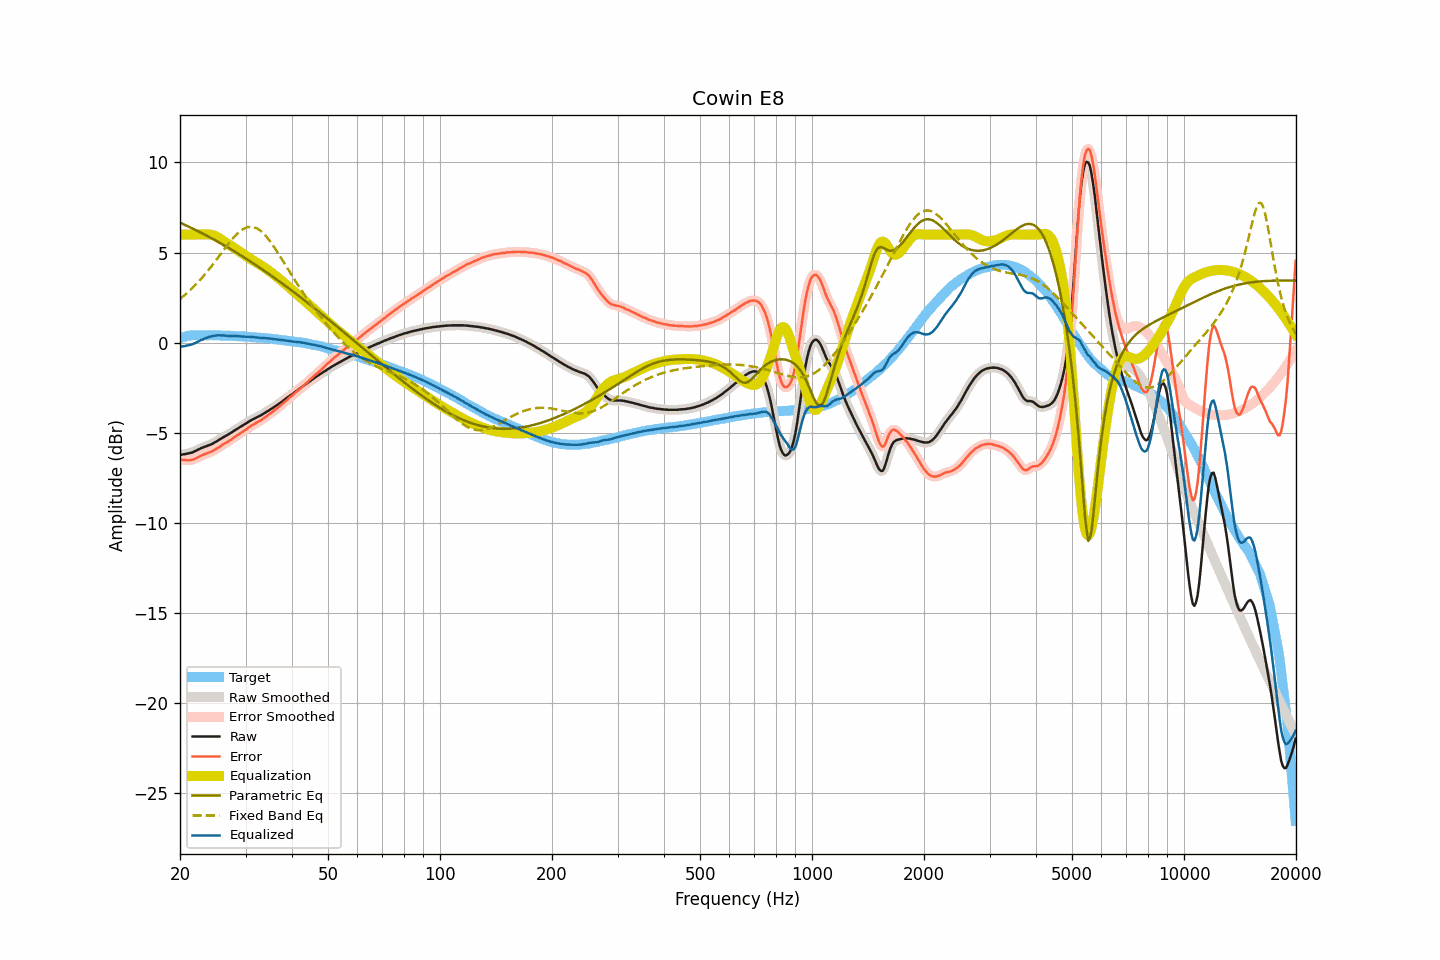

Data behind this chart, as committed beside it:
frequency, raw, smoothed, error, error_smoothed, equalization, parametric_eq, fixed_band_eq, equalized_raw, equalized_smoothed, target
20.00, -6.24, -6.24, -6.49, -6.48, 6.00, 6.66, 2.43, -0.24, -0.24, 0.25
20.20, -6.22, -6.22, -6.50, -6.50, 6.00, 6.62, 2.50, -0.22, -0.22, 0.28
20.40, -6.20, -6.20, -6.51, -6.51, 6.00, 6.58, 2.57, -0.20, -0.20, 0.31
20.61, -6.19, -6.19, -6.52, -6.52, 6.00, 6.54, 2.65, -0.19, -0.19, 0.33
20.81, -6.17, -6.17, -6.52, -6.53, 6.00, 6.50, 2.72, -0.17, -0.17, 0.36
21.02, -6.15, -6.15, -6.53, -6.53, 6.00, 6.46, 2.80, -0.15, -0.15, 0.39
21.23, -6.13, -6.13, -6.52, -6.53, 6.00, 6.41, 2.89, -0.13, -0.13, 0.40
21.44, -6.11, -6.11, -6.51, -6.51, 6.00, 6.37, 2.97, -0.11, -0.11, 0.40
21.66, -6.08, -6.08, -6.49, -6.49, 6.00, 6.33, 3.06, -0.08, -0.08, 0.41
21.87, -6.04, -6.04, -6.45, -6.46, 6.00, 6.28, 3.15, -0.04, -0.04, 0.41
22.09, -6.00, -6.00, -6.42, -6.42, 6.00, 6.24, 3.24, 0.00, 0.00, 0.42
22.31, -5.95, -5.95, -6.37, -6.37, 6.00, 6.20, 3.33, 0.05, 0.05, 0.42
22.54, -5.91, -5.91, -6.33, -6.33, 6.00, 6.15, 3.43, 0.09, 0.09, 0.42
22.76, -5.86, -5.86, -6.28, -6.28, 6.00, 6.11, 3.53, 0.14, 0.14, 0.42
22.99, -5.83, -5.83, -6.24, -6.24, 6.00, 6.06, 3.63, 0.17, 0.18, 0.41
23.22, -5.79, -5.79, -6.20, -6.20, 6.01, 6.01, 3.74, 0.22, 0.21, 0.41
23.45, -5.76, -5.76, -6.17, -6.17, 6.01, 5.97, 3.84, 0.25, 0.25, 0.41
23.69, -5.73, -5.73, -6.14, -6.13, 6.01, 5.92, 3.95, 0.28, 0.28, 0.41
23.92, -5.69, -5.69, -6.10, -6.10, 6.01, 5.87, 4.06, 0.32, 0.31, 0.41
24.16, -5.66, -5.66, -6.07, -6.07, 6.00, 5.83, 4.17, 0.34, 0.34, 0.42
24.40, -5.62, -5.61, -6.03, -6.03, 5.98, 5.78, 4.29, 0.36, 0.36, 0.42
24.65, -5.57, -5.57, -5.97, -5.98, 5.95, 5.73, 4.40, 0.38, 0.38, 0.40
24.89, -5.52, -5.52, -5.92, -5.92, 5.91, 5.68, 4.52, 0.40, 0.40, 0.40
25.14, -5.47, -5.47, -5.87, -5.87, 5.87, 5.63, 4.64, 0.40, 0.40, 0.40
25.39, -5.41, -5.41, -5.81, -5.81, 5.82, 5.58, 4.76, 0.41, 0.41, 0.40
25.65, -5.36, -5.36, -5.76, -5.75, 5.76, 5.53, 4.88, 0.41, 0.41, 0.40
25.91, -5.30, -5.30, -5.69, -5.69, 5.71, 5.48, 5.00, 0.41, 0.40, 0.39
26.16, -5.25, -5.25, -5.64, -5.64, 5.65, 5.43, 5.12, 0.40, 0.40, 0.39
26.43, -5.20, -5.20, -5.59, -5.59, 5.59, 5.38, 5.24, 0.39, 0.39, 0.39
26.69, -5.15, -5.15, -5.53, -5.53, 5.53, 5.32, 5.36, 0.38, 0.38, 0.39
26.96, -5.10, -5.10, -5.48, -5.48, 5.48, 5.27, 5.47, 0.38, 0.38, 0.38
27.23, -5.04, -5.04, -5.42, -5.43, 5.42, 5.22, 5.58, 0.38, 0.38, 0.38
27.50, -4.99, -4.99, -5.37, -5.37, 5.36, 5.17, 5.69, 0.37, 0.38, 0.38
27.77, -4.93, -4.93, -5.30, -5.30, 5.30, 5.11, 5.80, 0.37, 0.37, 0.37
28.05, -4.87, -4.87, -5.24, -5.24, 5.24, 5.06, 5.90, 0.37, 0.37, 0.37
28.33, -4.82, -4.82, -5.18, -5.18, 5.18, 5.00, 5.99, 0.36, 0.37, 0.36
28.62, -4.76, -4.76, -5.12, -5.12, 5.12, 4.95, 6.08, 0.36, 0.36, 0.36
28.90, -4.71, -4.71, -5.06, -5.06, 5.06, 4.89, 6.15, 0.35, 0.35, 0.35
29.19, -4.65, -4.65, -4.99, -5.00, 5.00, 4.84, 6.23, 0.35, 0.35, 0.34
29.48, -4.60, -4.60, -4.95, -4.94, 4.94, 4.78, 6.29, 0.34, 0.34, 0.35
29.78, -4.54, -4.54, -4.88, -4.88, 4.88, 4.73, 6.34, 0.34, 0.34, 0.34
30.08, -4.49, -4.49, -4.83, -4.82, 4.82, 4.67, 6.38, 0.33, 0.33, 0.34
30.38, -4.43, -4.43, -4.76, -4.76, 4.76, 4.61, 6.41, 0.33, 0.33, 0.33
30.68, -4.37, -4.37, -4.69, -4.69, 4.70, 4.55, 6.43, 0.33, 0.33, 0.32
30.99, -4.32, -4.32, -4.63, -4.63, 4.64, 4.49, 6.43, 0.32, 0.32, 0.31
31.30, -4.27, -4.27, -4.58, -4.58, 4.58, 4.44, 6.43, 0.32, 0.31, 0.31
31.61, -4.23, -4.23, -4.54, -4.53, 4.53, 4.38, 6.41, 0.30, 0.30, 0.31
31.93, -4.18, -4.18, -4.47, -4.48, 4.48, 4.32, 6.38, 0.30, 0.30, 0.30
32.24, -4.14, -4.14, -4.42, -4.42, 4.42, 4.26, 6.34, 0.29, 0.29, 0.28
32.57, -4.09, -4.09, -4.37, -4.37, 4.37, 4.20, 6.28, 0.28, 0.28, 0.28
32.89, -4.05, -4.05, -4.33, -4.32, 4.32, 4.14, 6.22, 0.27, 0.27, 0.28
33.22, -4.00, -4.00, -4.26, -4.26, 4.26, 4.08, 6.14, 0.26, 0.26, 0.26
33.55, -3.94, -3.94, -4.20, -4.20, 4.20, 4.02, 6.06, 0.26, 0.26, 0.26
33.89, -3.89, -3.89, -4.14, -4.14, 4.14, 3.95, 5.96, 0.25, 0.25, 0.25
34.23, -3.83, -3.83, -4.07, -4.07, 4.08, 3.89, 5.86, 0.25, 0.24, 0.25
34.57, -3.78, -3.78, -4.01, -4.01, 4.01, 3.83, 5.74, 0.23, 0.23, 0.23
34.92, -3.72, -3.72, -3.94, -3.94, 3.94, 3.77, 5.63, 0.23, 0.23, 0.22
35.27, -3.66, -3.66, -3.88, -3.88, 3.88, 3.71, 5.50, 0.22, 0.21, 0.22
35.62, -3.61, -3.61, -3.81, -3.81, 3.81, 3.64, 5.38, 0.20, 0.20, 0.20
35.97, -3.55, -3.55, -3.74, -3.74, 3.74, 3.58, 5.24, 0.19, 0.19, 0.19
... 635 more rows
